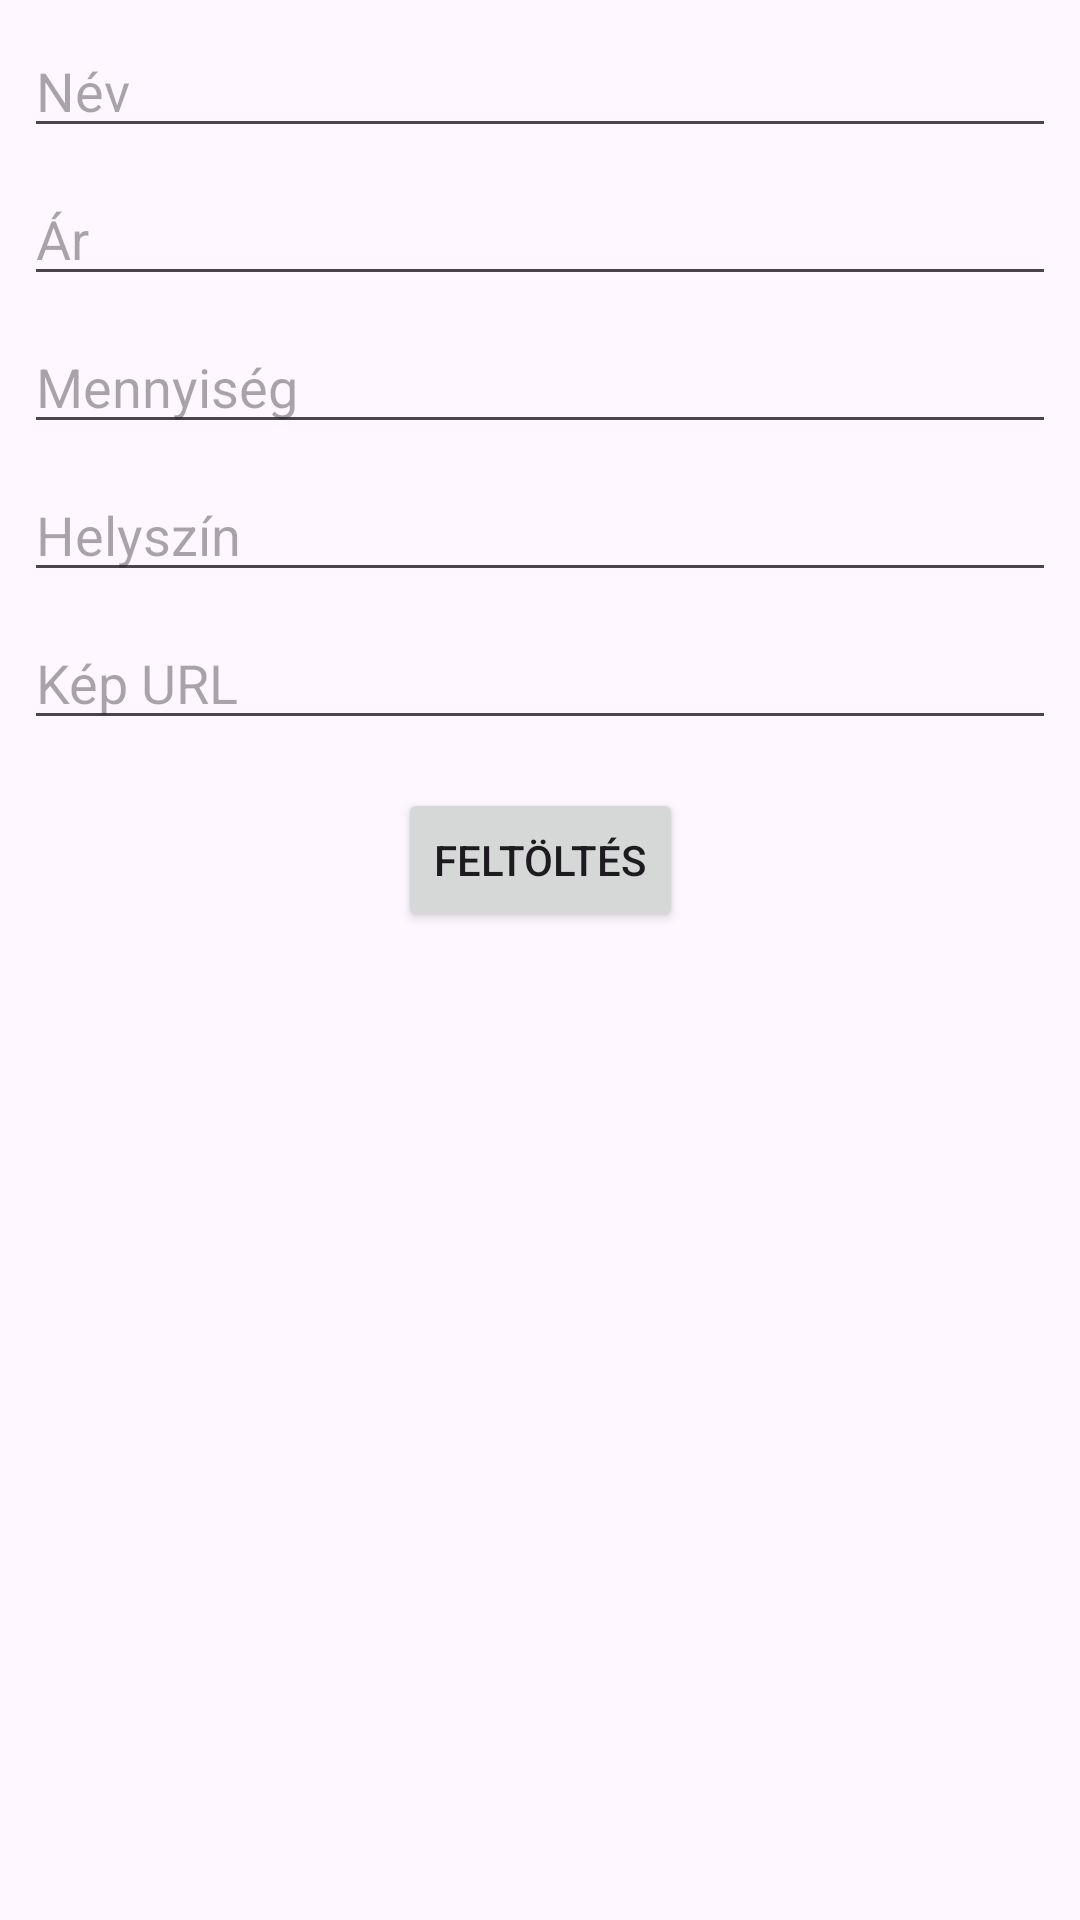

Layout XML and referenced resources for this Android screen:
<!-- AndroidManifest.xml: application theme Theme.PiacPalota -->
<!-- res/layout/fragment_sales.xml -->
<?xml version="1.0" encoding="utf-8"?>
<androidx.constraintlayout.widget.ConstraintLayout
    xmlns:android="http://schemas.android.com/apk/res/android"
    xmlns:app="http://schemas.android.com/apk/res-auto"
    xmlns:tools="http://schemas.android.com/tools"
    android:layout_width="match_parent"
    android:layout_height="match_parent"
    tools:context=".u.i.SalesFragment">

    <EditText
        android:id="@+id/nameEditText"
        android:layout_width="0dp"
        android:layout_height="wrap_content"
        android:layout_margin="8dp"
        android:hint="Név"
        app:layout_constraintTop_toTopOf="parent"
        app:layout_constraintStart_toStartOf="parent"
        app:layout_constraintEnd_toEndOf="parent" />

    <EditText
        android:id="@+id/priceEditText"
        android:layout_width="0dp"
        android:layout_height="wrap_content"
        android:layout_margin="8dp"
        android:hint="Ár"
        app:layout_constraintTop_toBottomOf="@+id/nameEditText"
        app:layout_constraintStart_toStartOf="parent"
        app:layout_constraintEnd_toEndOf="parent" />

    <EditText
        android:id="@+id/quantityEditText"
        android:layout_width="0dp"
        android:layout_height="wrap_content"
        android:layout_margin="8dp"
        android:hint="Mennyiség"
        app:layout_constraintTop_toBottomOf="@+id/priceEditText"
        app:layout_constraintStart_toStartOf="parent"
        app:layout_constraintEnd_toEndOf="parent" />

    <EditText
        android:id="@+id/locationEditText"
        android:layout_width="0dp"
        android:layout_height="wrap_content"
        android:layout_margin="8dp"
        android:hint="Helyszín"
        app:layout_constraintTop_toBottomOf="@+id/quantityEditText"
        app:layout_constraintStart_toStartOf="parent"
        app:layout_constraintEnd_toEndOf="parent" />

    <EditText
        android:id="@+id/imageUrlEditText"
        android:layout_width="0dp"
        android:layout_height="wrap_content"
        android:layout_margin="8dp"
        android:hint="Kép URL"
        app:layout_constraintTop_toBottomOf="@+id/locationEditText"
        app:layout_constraintStart_toStartOf="parent"
        app:layout_constraintEnd_toEndOf="parent" />

    <Button
        android:id="@+id/uploadButton"
        android:layout_width="wrap_content"
        android:layout_height="wrap_content"
        android:layout_margin="16dp"
        android:text="Feltöltés"
        app:layout_constraintTop_toBottomOf="@+id/imageUrlEditText"
        app:layout_constraintStart_toStartOf="parent"
        app:layout_constraintEnd_toEndOf="parent" />

</androidx.constraintlayout.widget.ConstraintLayout>
<!-- resources referenced by this layout -->
<resources>
  <style name="Theme.PiacPalota" parent="Base.Theme.PiacPalota" />
  <style name="Base.Theme.PiacPalota" parent="Theme.Material3.DayNight.NoActionBar">
          
          
      </style>
</resources>
